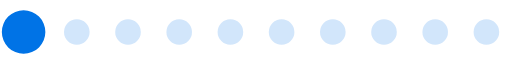
t = 0.00 s
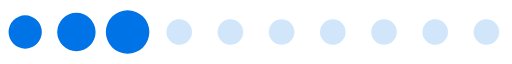
t = 0.26 s
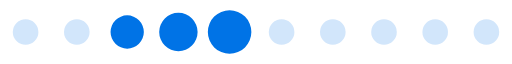
t = 0.52 s
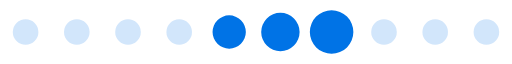
t = 0.78 s
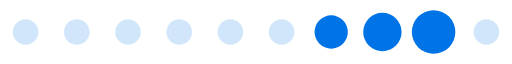
t = 1.04 s
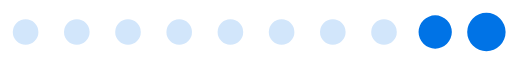
t = 1.30 s

The animated SVG that drew these frames (rendered in a browser with its animation timeline set to each time). Animation: 1 SMIL element (animateTransform=1); one cycle of 1.56 s, repeats indefinitely.

<?xml version="1.0" encoding="UTF-8" standalone="no"?><svg xmlns:svg="http://www.w3.org/2000/svg" xmlns="http://www.w3.org/2000/svg" xmlns:xlink="http://www.w3.org/1999/xlink" version="1.0" width="160px" height="20px" viewBox="0 0 128 16" xml:space="preserve"><path fill="#94c4f5" fill-opacity="0.42" d="M6.4,4.8A3.2,3.2,0,1,1,3.2,8,3.2,3.2,0,0,1,6.4,4.8Zm12.8,0A3.2,3.2,0,1,1,16,8,3.2,3.2,0,0,1,19.2,4.8ZM32,4.8A3.2,3.2,0,1,1,28.8,8,3.2,3.2,0,0,1,32,4.8Zm12.8,0A3.2,3.2,0,1,1,41.6,8,3.2,3.2,0,0,1,44.8,4.8Zm12.8,0A3.2,3.2,0,1,1,54.4,8,3.2,3.2,0,0,1,57.6,4.8Zm12.8,0A3.2,3.2,0,1,1,67.2,8,3.2,3.2,0,0,1,70.4,4.8Zm12.8,0A3.2,3.2,0,1,1,80,8,3.2,3.2,0,0,1,83.2,4.8ZM96,4.8A3.2,3.2,0,1,1,92.8,8,3.2,3.2,0,0,1,96,4.8Zm12.8,0A3.2,3.2,0,1,1,105.6,8,3.2,3.2,0,0,1,108.8,4.8Zm12.8,0A3.2,3.2,0,1,1,118.4,8,3.2,3.2,0,0,1,121.6,4.8Z"/><g><path fill="#0073e6" fill-opacity="1" d="M-42.7,3.84A4.16,4.16,0,0,1-38.54,8a4.16,4.16,0,0,1-4.16,4.16A4.16,4.16,0,0,1-46.86,8,4.16,4.16,0,0,1-42.7,3.84Zm12.8-.64A4.8,4.8,0,0,1-25.1,8a4.8,4.8,0,0,1-4.8,4.8A4.8,4.8,0,0,1-34.7,8,4.8,4.8,0,0,1-29.9,3.2Zm12.8-.64A5.44,5.44,0,0,1-11.66,8a5.44,5.44,0,0,1-5.44,5.44A5.44,5.44,0,0,1-22.54,8,5.44,5.44,0,0,1-17.1,2.56Z"/><animateTransform attributeName="transform" type="translate" values="23 0;36 0;49 0;62 0;74.5 0;87.5 0;100 0;113 0;125.5 0;138.5 0;151.5 0;164.5 0;178 0" calcMode="discrete" dur="1560ms" repeatCount="indefinite"/></g></svg>
